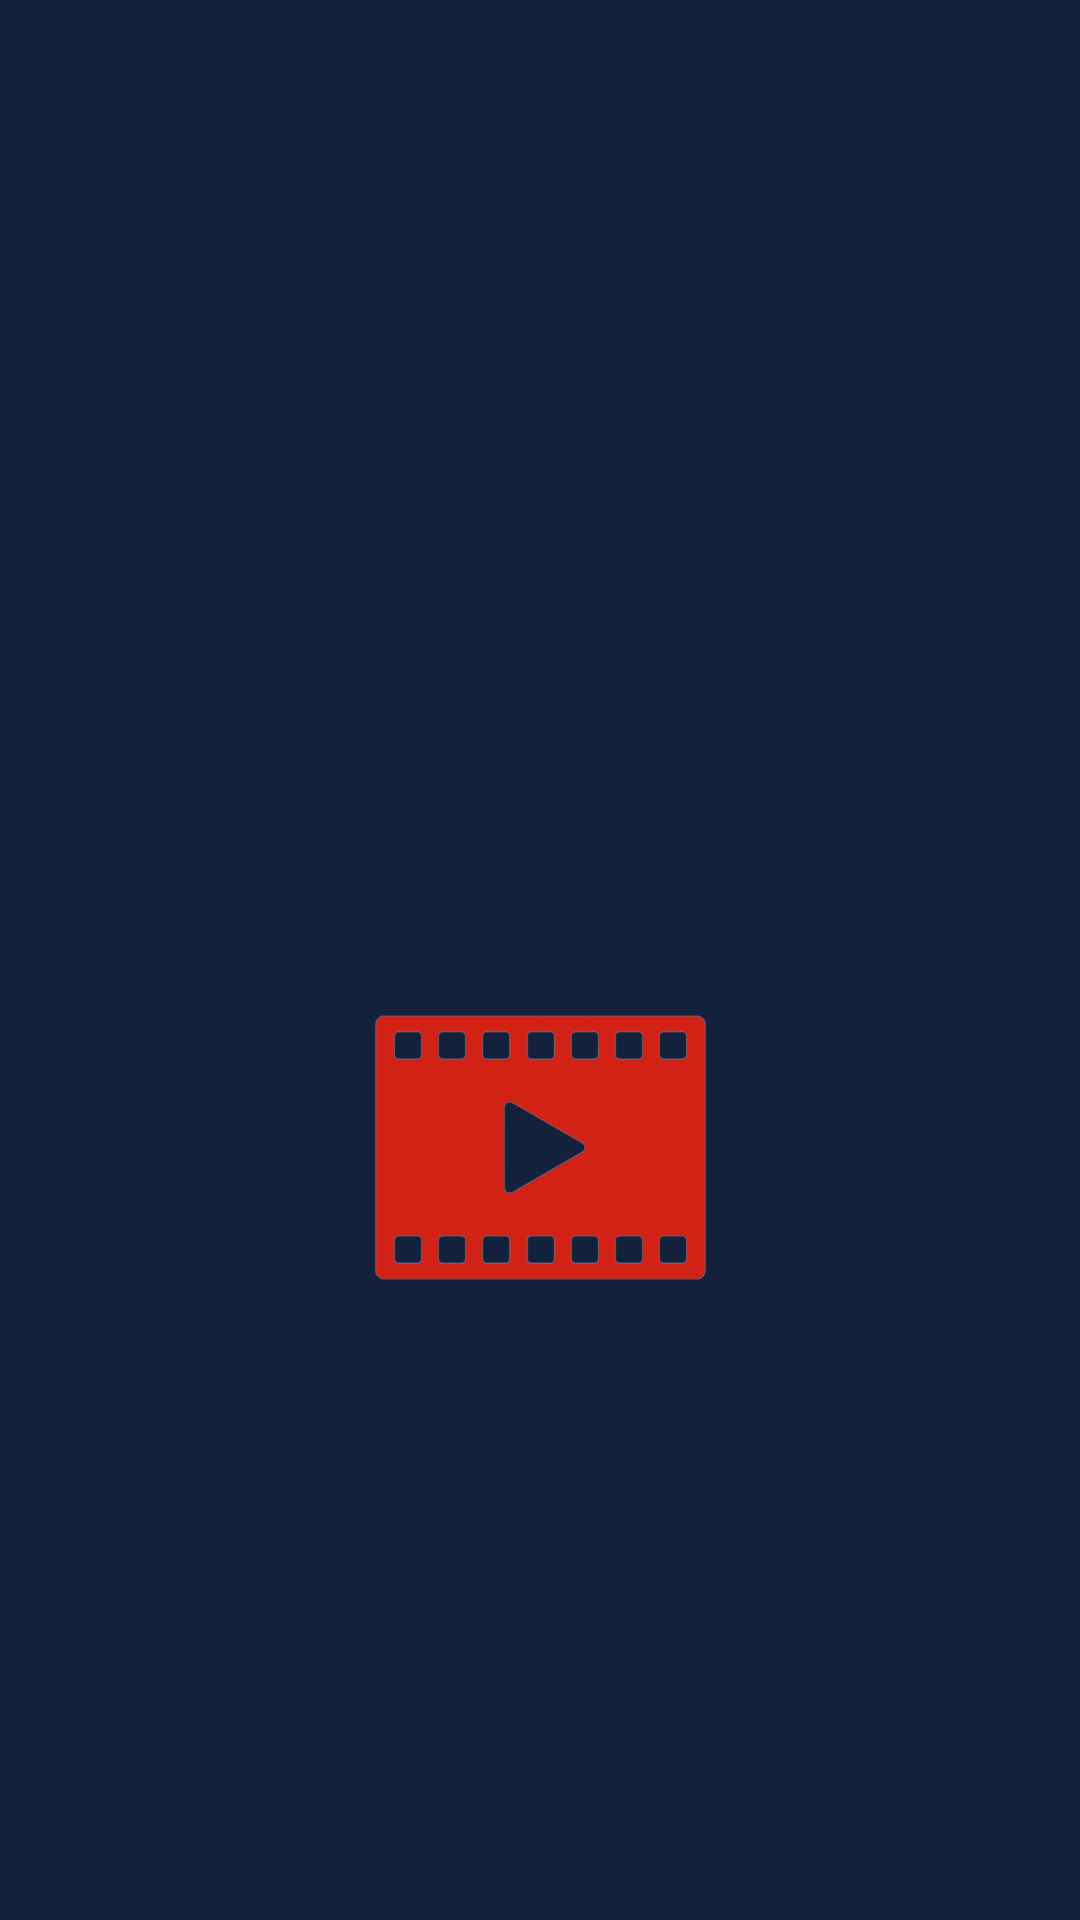

Here is an Android app screen rendered from its layout file. Give the layout XML and the strings, colors and styles it references.
<!-- AndroidManifest.xml: application theme Theme.ExStream -->
<!-- res/layout/activity_splash.xml -->
<?xml version="1.0" encoding="utf-8"?>
<androidx.constraintlayout.widget.ConstraintLayout xmlns:android="http://schemas.android.com/apk/res/android"
    xmlns:app="http://schemas.android.com/apk/res-auto"
    xmlns:tools="http://schemas.android.com/tools"
    android:layout_width="match_parent"
    android:layout_height="match_parent"
    android:background="@color/oxford_blue"
    tools:context=".ui.SplashActivity">

    <ImageView
        android:id="@+id/imageView"
        android:layout_width="125dp"
        android:layout_height="125dp"
        android:layout_marginTop="320dp"
        app:layout_constraintEnd_toEndOf="parent"
        app:layout_constraintStart_toStartOf="parent"
        app:layout_constraintTop_toTopOf="parent"
        app:srcCompat="@drawable/stream" />

</androidx.constraintlayout.widget.ConstraintLayout>
<!-- resources referenced by this layout -->
<resources>
  <color name="oxford_blue">#14213D</color>
  <!-- drawable stream: png bitmap (drawable, 67896 bytes) -->
  <style name="Theme.ExStream" parent="Base.Theme.ExStream" />
  <style name="Base.Theme.ExStream" parent="Theme.Material3.DayNight.NoActionBar">
          
          
      </style>
</resources>
